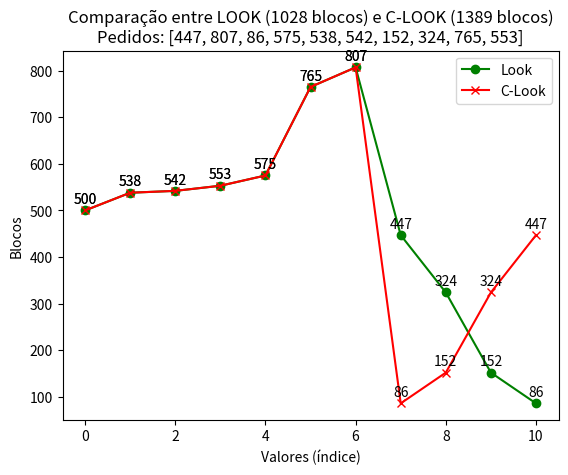

Recreate this plot in Python.
import random
import matplotlib.pyplot as plt


def look(valores, cabeca_atual):
    percurso_total = 0
    movimentos = [cabeca_atual]

    # cria uma lista dos valores >= 500 e outra com o resto
    blocos_superiores = [dado for dado in valores if dado >= cabeca_atual]
    blocos_inferiores = [dado for dado in valores if dado < cabeca_atual]

    for bloco in sorted(blocos_superiores):
        percurso_total += abs(cabeca_atual - bloco)
        cabeca_atual = bloco
        movimentos.append(cabeca_atual)

    for bloco in sorted(blocos_inferiores, reverse=True):
        percurso_total += abs(cabeca_atual - bloco)
        cabeca_atual = bloco
        movimentos.append(cabeca_atual)

    return percurso_total, movimentos


def c_look(valores, cabeca_atual):
    percurso_total = 0
    movimentos = [cabeca_atual]

    # cria uma lista dos valores >= 500 e outra com o resto
    blocos_superiores = [dado for dado in valores if dado >= cabeca_atual]
    blocos_inferiores = [dado for dado in valores if dado < cabeca_atual]

    for bloco in sorted(blocos_superiores):
        percurso_total += abs(cabeca_atual - bloco)
        cabeca_atual = bloco
        movimentos.append(cabeca_atual)

    for bloco in sorted(blocos_inferiores):
        percurso_total += abs(cabeca_atual - bloco)
        cabeca_atual = bloco
        movimentos.append(cabeca_atual)

    return percurso_total, movimentos


# gerar 10 números aleatórios
pedidos = random.sample(range(1000), 10)
cabeca_inicial = 500

# chama as funções
look_resultado, look_movimentos = look(pedidos, cabeca_inicial)
c_look_resultado, c_look_movimentos = c_look(pedidos, cabeca_inicial)

# resultados finais
print(f'Pedidos gerados: {pedidos}')
print(f'LOOK - Deslocamento total: {look_resultado}')
print(f'C-LOOK - Deslocamento total: {c_look_resultado}')

# continuação
input('\nPressione ENTER para gerar o gráfico: ')

# criação do gráfico
plt.plot(look_movimentos, label='Look', marker='o', color='green')
for i, txt in enumerate(look_movimentos):
    plt.annotate(txt, (i, txt), textcoords="offset points", xytext=(0, 5), ha='center')

plt.plot(c_look_movimentos, label='C-Look', marker='x', color='red')
for i, txt in enumerate(c_look_movimentos):
    plt.annotate(txt, (i, txt), textcoords="offset points", xytext=(0, 5), ha='center')

# rótulos
plt.title(f'Comparação entre LOOK ({look_resultado} blocos) e C-LOOK ({c_look_resultado} blocos)'
          f'\nPedidos: {list(pedidos)}')
plt.xlabel('Valores (índice)')
plt.ylabel('Blocos')
plt.legend()
plt.show()
